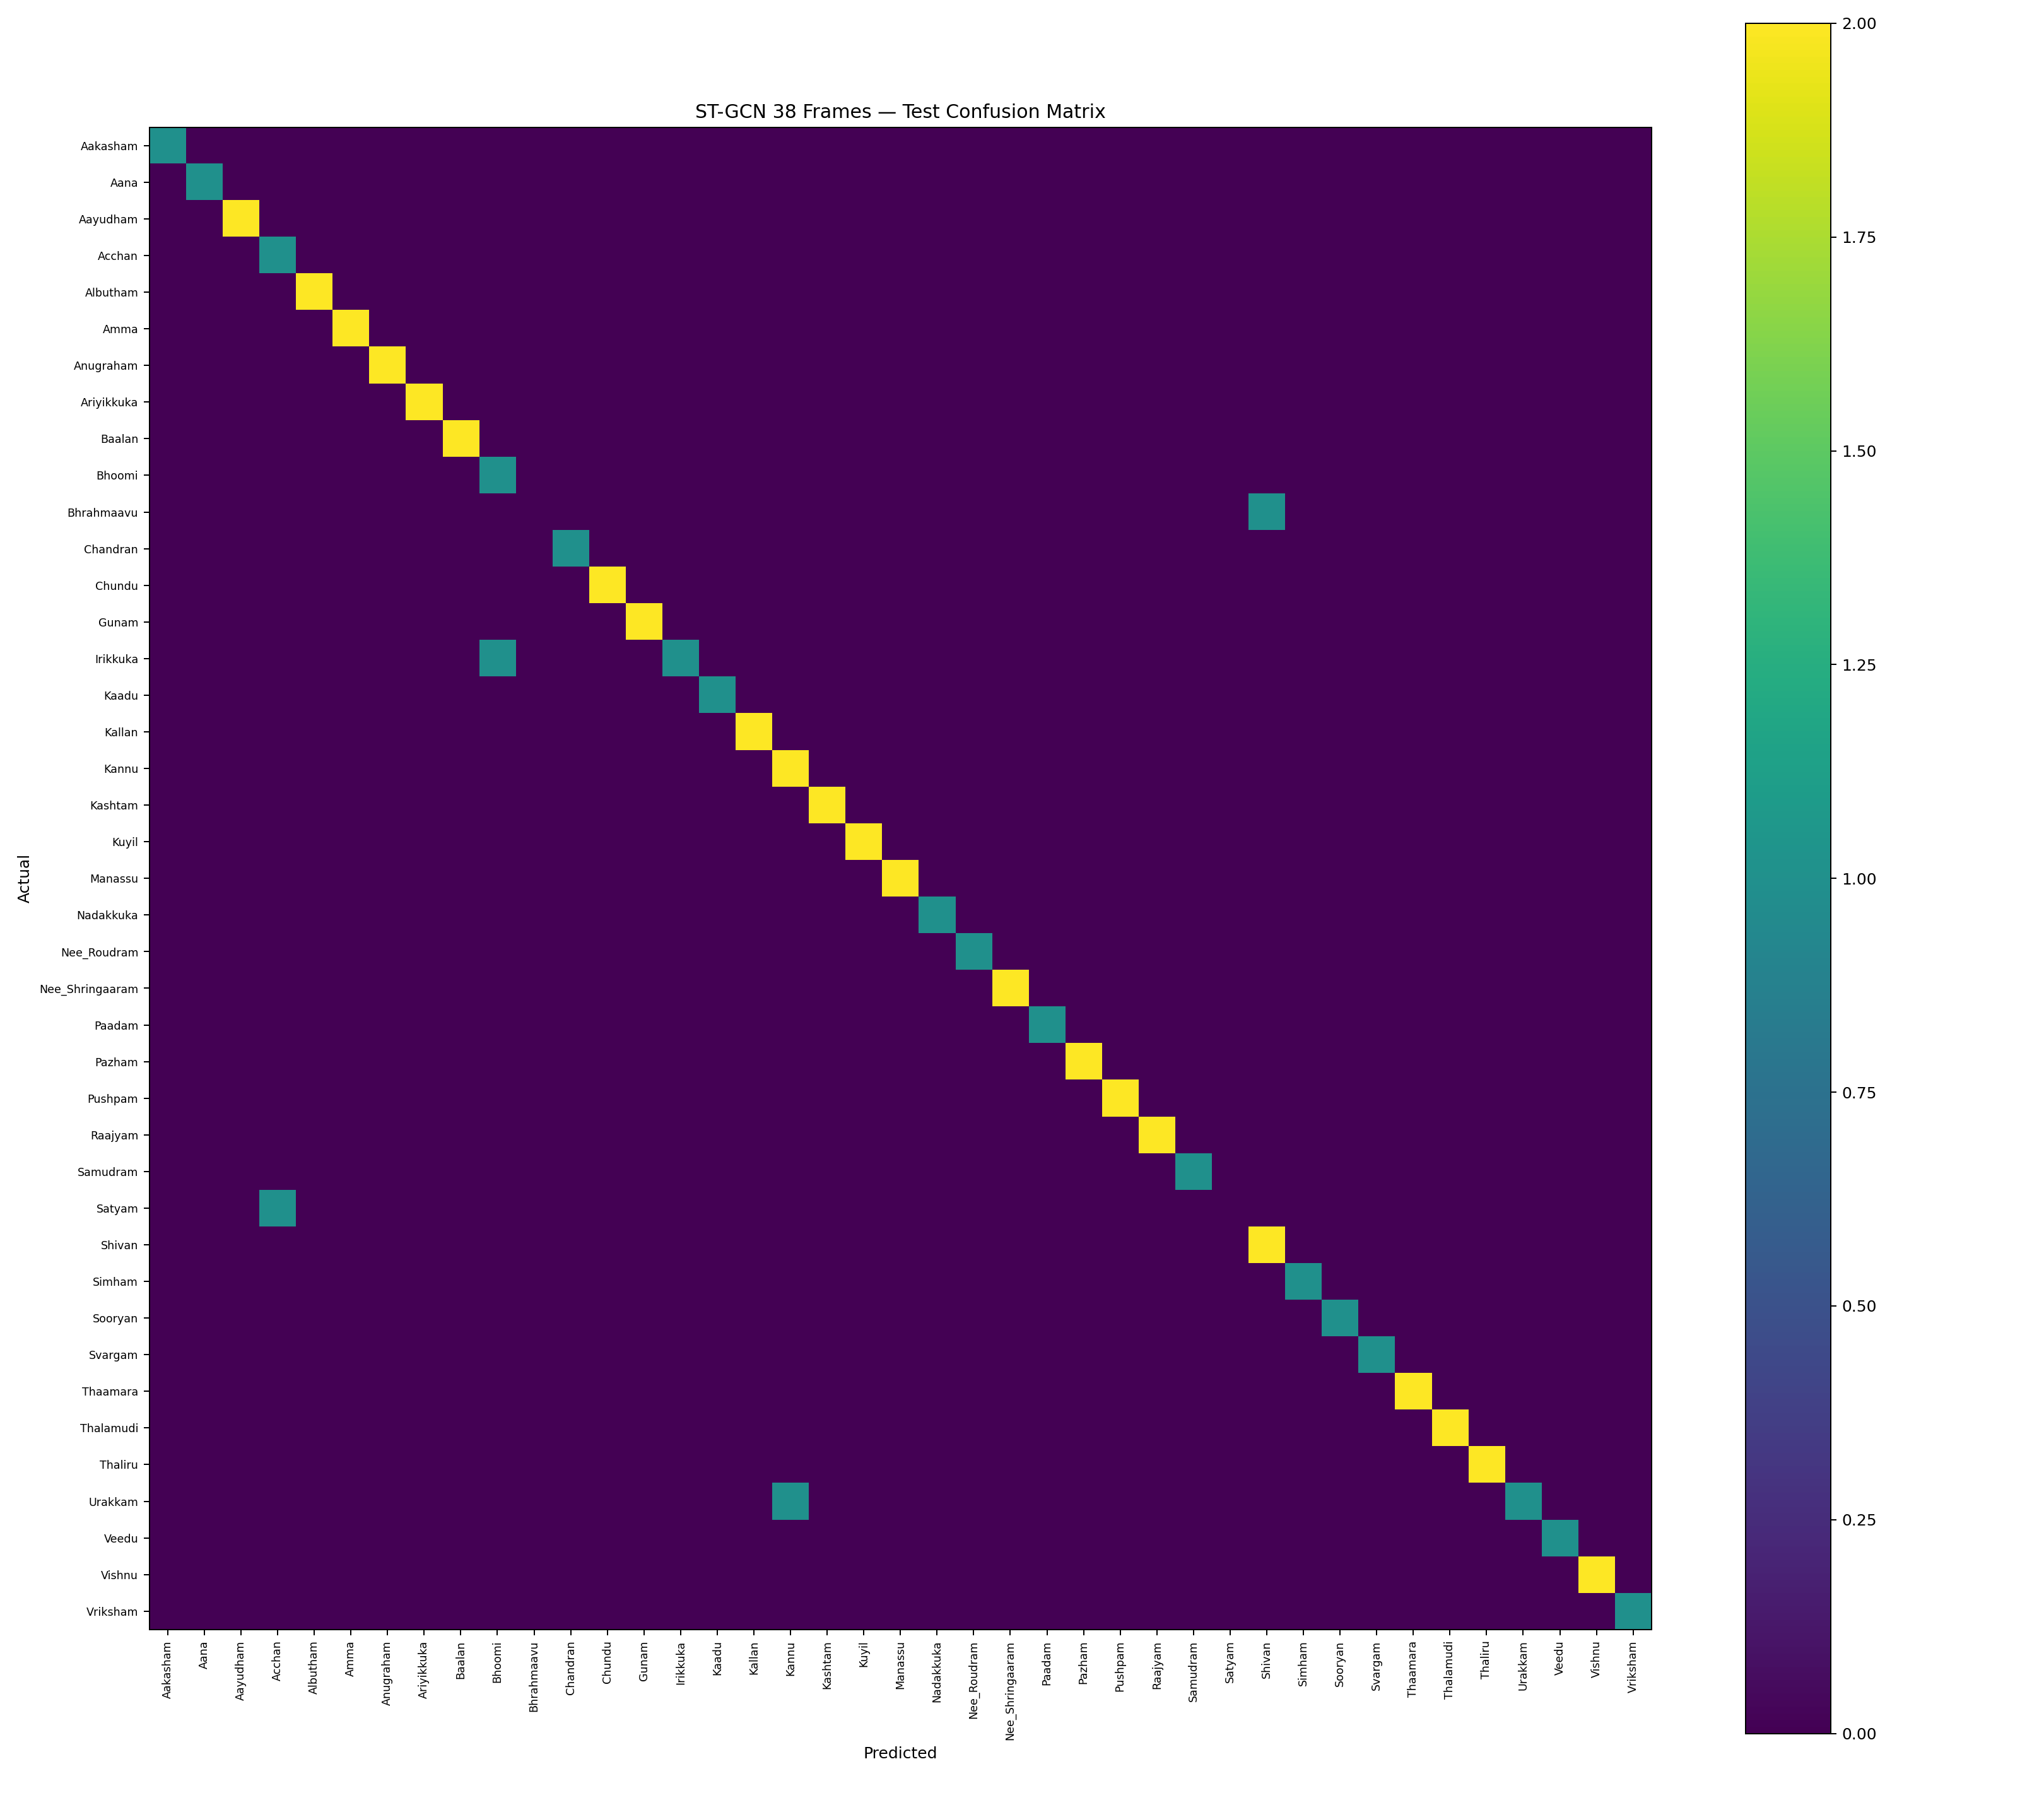

Values plotted in this chart, from the file beside it:
, Aakasham, Aana, Aayudham, Acchan, Albutham, Amma, Anugraham, Ariyikkuka, Baalan, Bhoomi, Bhrahmaavu, Chandran, Chundu, Gunam, Irikkuka, Kaadu, Kallan, Kannu, Kashtam, Kuyil, Manassu, Nadakkuka, Nee_Roudram
Aakasham, 1, 0, 0, 0, 0, 0, 0, 0, 0, 0, 0, 0, 0, 0, 0, 0, 0, 0, 0, 0, 0, 0, 0
Aana, 0, 1, 0, 0, 0, 0, 0, 0, 0, 0, 0, 0, 0, 0, 0, 0, 0, 0, 0, 0, 0, 0, 0
Aayudham, 0, 0, 2, 0, 0, 0, 0, 0, 0, 0, 0, 0, 0, 0, 0, 0, 0, 0, 0, 0, 0, 0, 0
Acchan, 0, 0, 0, 1, 0, 0, 0, 0, 0, 0, 0, 0, 0, 0, 0, 0, 0, 0, 0, 0, 0, 0, 0
Albutham, 0, 0, 0, 0, 2, 0, 0, 0, 0, 0, 0, 0, 0, 0, 0, 0, 0, 0, 0, 0, 0, 0, 0
Amma, 0, 0, 0, 0, 0, 2, 0, 0, 0, 0, 0, 0, 0, 0, 0, 0, 0, 0, 0, 0, 0, 0, 0
Anugraham, 0, 0, 0, 0, 0, 0, 2, 0, 0, 0, 0, 0, 0, 0, 0, 0, 0, 0, 0, 0, 0, 0, 0
Ariyikkuka, 0, 0, 0, 0, 0, 0, 0, 2, 0, 0, 0, 0, 0, 0, 0, 0, 0, 0, 0, 0, 0, 0, 0
Baalan, 0, 0, 0, 0, 0, 0, 0, 0, 2, 0, 0, 0, 0, 0, 0, 0, 0, 0, 0, 0, 0, 0, 0
Bhoomi, 0, 0, 0, 0, 0, 0, 0, 0, 0, 1, 0, 0, 0, 0, 0, 0, 0, 0, 0, 0, 0, 0, 0
Bhrahmaavu, 0, 0, 0, 0, 0, 0, 0, 0, 0, 0, 0, 0, 0, 0, 0, 0, 0, 0, 0, 0, 0, 0, 0
Chandran, 0, 0, 0, 0, 0, 0, 0, 0, 0, 0, 0, 1, 0, 0, 0, 0, 0, 0, 0, 0, 0, 0, 0
Chundu, 0, 0, 0, 0, 0, 0, 0, 0, 0, 0, 0, 0, 2, 0, 0, 0, 0, 0, 0, 0, 0, 0, 0
Gunam, 0, 0, 0, 0, 0, 0, 0, 0, 0, 0, 0, 0, 0, 2, 0, 0, 0, 0, 0, 0, 0, 0, 0
Irikkuka, 0, 0, 0, 0, 0, 0, 0, 0, 0, 1, 0, 0, 0, 0, 1, 0, 0, 0, 0, 0, 0, 0, 0
Kaadu, 0, 0, 0, 0, 0, 0, 0, 0, 0, 0, 0, 0, 0, 0, 0, 1, 0, 0, 0, 0, 0, 0, 0
Kallan, 0, 0, 0, 0, 0, 0, 0, 0, 0, 0, 0, 0, 0, 0, 0, 0, 2, 0, 0, 0, 0, 0, 0
Kannu, 0, 0, 0, 0, 0, 0, 0, 0, 0, 0, 0, 0, 0, 0, 0, 0, 0, 2, 0, 0, 0, 0, 0
Kashtam, 0, 0, 0, 0, 0, 0, 0, 0, 0, 0, 0, 0, 0, 0, 0, 0, 0, 0, 2, 0, 0, 0, 0
Kuyil, 0, 0, 0, 0, 0, 0, 0, 0, 0, 0, 0, 0, 0, 0, 0, 0, 0, 0, 0, 2, 0, 0, 0
Manassu, 0, 0, 0, 0, 0, 0, 0, 0, 0, 0, 0, 0, 0, 0, 0, 0, 0, 0, 0, 0, 2, 0, 0
Nadakkuka, 0, 0, 0, 0, 0, 0, 0, 0, 0, 0, 0, 0, 0, 0, 0, 0, 0, 0, 0, 0, 0, 1, 0
Nee_Roudram, 0, 0, 0, 0, 0, 0, 0, 0, 0, 0, 0, 0, 0, 0, 0, 0, 0, 0, 0, 0, 0, 0, 1
Nee_Shringaaram, 0, 0, 0, 0, 0, 0, 0, 0, 0, 0, 0, 0, 0, 0, 0, 0, 0, 0, 0, 0, 0, 0, 0
Paadam, 0, 0, 0, 0, 0, 0, 0, 0, 0, 0, 0, 0, 0, 0, 0, 0, 0, 0, 0, 0, 0, 0, 0
Pazham, 0, 0, 0, 0, 0, 0, 0, 0, 0, 0, 0, 0, 0, 0, 0, 0, 0, 0, 0, 0, 0, 0, 0
Pushpam, 0, 0, 0, 0, 0, 0, 0, 0, 0, 0, 0, 0, 0, 0, 0, 0, 0, 0, 0, 0, 0, 0, 0
Raajyam, 0, 0, 0, 0, 0, 0, 0, 0, 0, 0, 0, 0, 0, 0, 0, 0, 0, 0, 0, 0, 0, 0, 0
Samudram, 0, 0, 0, 0, 0, 0, 0, 0, 0, 0, 0, 0, 0, 0, 0, 0, 0, 0, 0, 0, 0, 0, 0
Satyam, 0, 0, 0, 1, 0, 0, 0, 0, 0, 0, 0, 0, 0, 0, 0, 0, 0, 0, 0, 0, 0, 0, 0
Shivan, 0, 0, 0, 0, 0, 0, 0, 0, 0, 0, 0, 0, 0, 0, 0, 0, 0, 0, 0, 0, 0, 0, 0
Simham, 0, 0, 0, 0, 0, 0, 0, 0, 0, 0, 0, 0, 0, 0, 0, 0, 0, 0, 0, 0, 0, 0, 0
Sooryan, 0, 0, 0, 0, 0, 0, 0, 0, 0, 0, 0, 0, 0, 0, 0, 0, 0, 0, 0, 0, 0, 0, 0
Svargam, 0, 0, 0, 0, 0, 0, 0, 0, 0, 0, 0, 0, 0, 0, 0, 0, 0, 0, 0, 0, 0, 0, 0
Thaamara, 0, 0, 0, 0, 0, 0, 0, 0, 0, 0, 0, 0, 0, 0, 0, 0, 0, 0, 0, 0, 0, 0, 0
Thalamudi, 0, 0, 0, 0, 0, 0, 0, 0, 0, 0, 0, 0, 0, 0, 0, 0, 0, 0, 0, 0, 0, 0, 0
Thaliru, 0, 0, 0, 0, 0, 0, 0, 0, 0, 0, 0, 0, 0, 0, 0, 0, 0, 0, 0, 0, 0, 0, 0
Urakkam, 0, 0, 0, 0, 0, 0, 0, 0, 0, 0, 0, 0, 0, 0, 0, 0, 0, 1, 0, 0, 0, 0, 0
Veedu, 0, 0, 0, 0, 0, 0, 0, 0, 0, 0, 0, 0, 0, 0, 0, 0, 0, 0, 0, 0, 0, 0, 0
Vishnu, 0, 0, 0, 0, 0, 0, 0, 0, 0, 0, 0, 0, 0, 0, 0, 0, 0, 0, 0, 0, 0, 0, 0
Vriksham, 0, 0, 0, 0, 0, 0, 0, 0, 0, 0, 0, 0, 0, 0, 0, 0, 0, 0, 0, 0, 0, 0, 0
